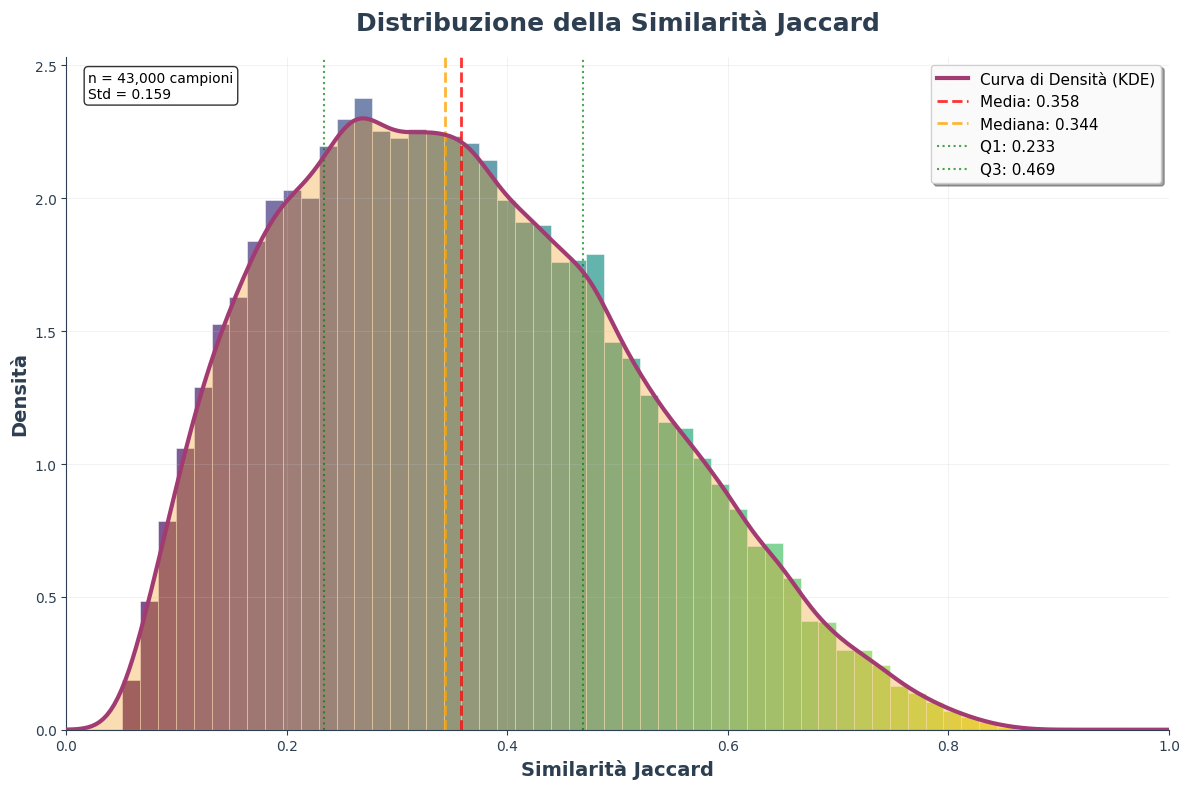

Here is the Python script that generated this plot:
import matplotlib.pyplot as plt
import numpy as np
import seaborn as sns
from scipy import stats

def create_density_plot():
    plt.style.use('default')
    sns.set_palette("husl")
    colors = {
        'primary': '#2E86AB',
        'secondary': '#A23B72', 
        'accent': '#F18F01',
        'background': '#F5F5F5',
        'text': '#2C3E50',
        'grid': '#BDC3C7'
    }
    np.random.seed(42)
    all_data = np.random.beta(2, 3.5, 43000) * 0.85 + 0.05
    fig, ax = plt.subplots(figsize=(12, 8))
    fig.patch.set_facecolor('white')
    n, bins, patches = ax.hist(all_data, bins=50, density=True, alpha=0.7, 
                              color=colors['primary'], edgecolor='white', 
                              linewidth=0.5)
    for i, patch in enumerate(patches):
        patch.set_facecolor(plt.cm.viridis(i / len(patches)))
    kde = stats.gaussian_kde(all_data)
    x_range = np.linspace(0, 1, 300)
    kde_values = kde(x_range)
    ax.fill_between(x_range, kde_values, alpha=0.3, color=colors['accent'])
    ax.plot(x_range, kde_values, color=colors['secondary'], 
            linewidth=3, label='Curva di Densità (KDE)', zorder=5)
    mean_val = np.mean(all_data)
    median_val = np.median(all_data)
    q25 = np.percentile(all_data, 25)
    q75 = np.percentile(all_data, 75)
    ax.axvline(mean_val, color='red', linestyle='--', linewidth=2, 
               alpha=0.8, label=f'Media: {mean_val:.3f}', zorder=4)
    ax.axvline(median_val, color='orange', linestyle='--', linewidth=2,
               alpha=0.8, label=f'Mediana: {median_val:.3f}', zorder=4)
    ax.axvline(q25, color='green', linestyle=':', linewidth=1.5,
               alpha=0.7, label=f'Q1: {q25:.3f}', zorder=3)
    ax.axvline(q75, color='green', linestyle=':', linewidth=1.5,
               alpha=0.7, label=f'Q3: {q75:.3f}', zorder=3)
    ax.set_xlabel('Similarità Jaccard', fontsize=14, fontweight='bold', 
                  color=colors['text'])
    ax.set_ylabel('Densità', fontsize=14, fontweight='bold', 
                  color=colors['text'])
    ax.set_title('Distribuzione della Similarità Jaccard', 
                 fontsize=18, fontweight='bold', color=colors['text'], pad=20)
    ax.legend(loc='upper right', framealpha=0.95, fontsize=11, 
              fancybox=True, shadow=True)
    ax.grid(True, alpha=0.3, color=colors['grid'], linestyle='-', linewidth=0.5)
    ax.set_xlim(0, 1)
    ax.set_ylim(0, max(kde_values) * 1.1)
    ax.spines['top'].set_visible(False)
    ax.spines['right'].set_visible(False)
    ax.spines['left'].set_color(colors['text'])
    ax.spines['bottom'].set_color(colors['text'])
    ax.tick_params(colors=colors['text'], which='both')
    info_text = f'n = {len(all_data):,} campioni\nStd = {np.std(all_data):.3f}'
    ax.text(0.02, 0.98, info_text, transform=ax.transAxes, 
            verticalalignment='top', bbox=dict(boxstyle='round', 
            facecolor='white', alpha=0.8), fontsize=10)
    plt.tight_layout()
    return fig

def main():
    fig = create_density_plot()
    plt.savefig('jaccard_density.png', dpi=300, bbox_inches='tight', 
                facecolor='white', edgecolor='none')
    plt.savefig('jaccard_density.pdf', bbox_inches='tight', 
                facecolor='white', edgecolor='none')
    plt.show()
    print("Grafico densità salvato come 'jaccard_density.png' e 'jaccard_density.pdf'")

if __name__ == "__main__":
    main()
